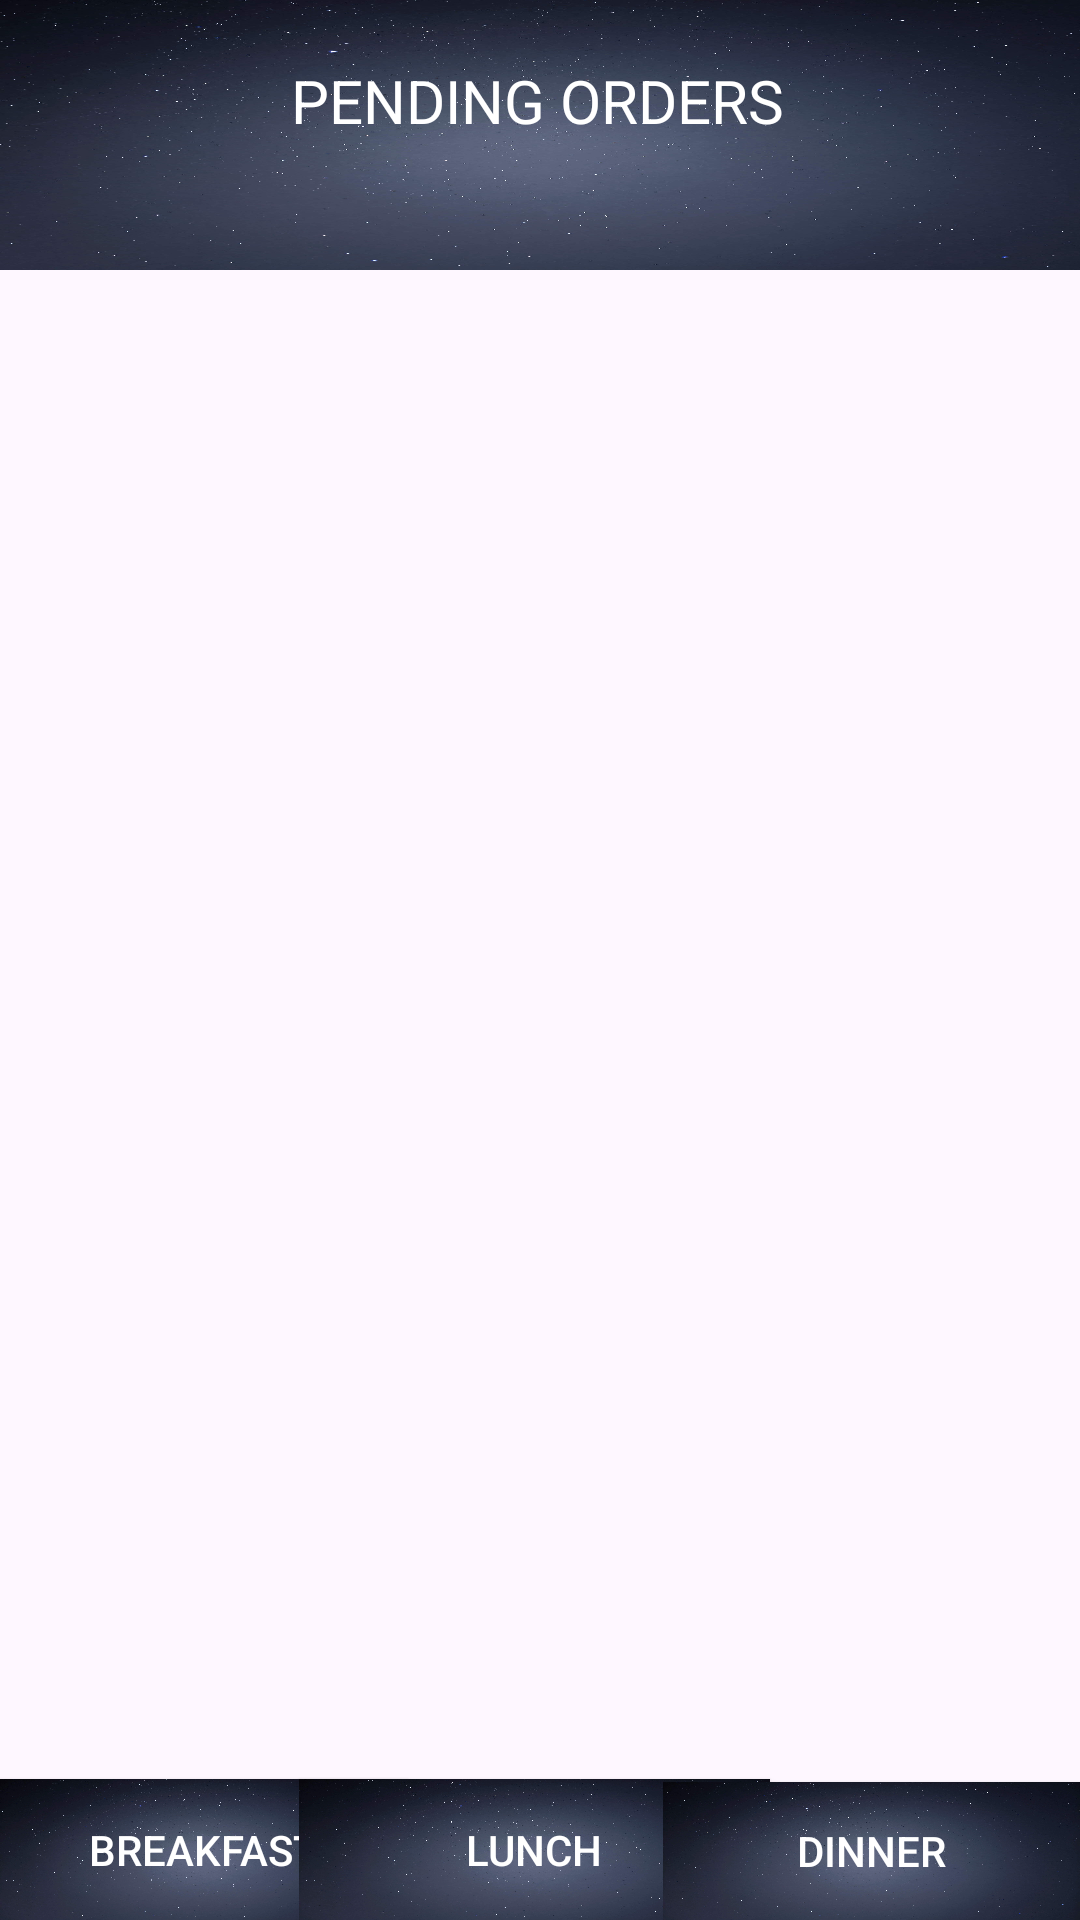

The Android layout XML behind this screen, and the referenced resources:
<!-- AndroidManifest.xml: application theme Theme.HOSPITALFOOD -->
<!-- res/layout/activity_pending_orders.xml -->
<?xml version="1.0" encoding="utf-8"?>
<androidx.constraintlayout.widget.ConstraintLayout xmlns:android="http://schemas.android.com/apk/res/android"
    xmlns:app="http://schemas.android.com/apk/res-auto"
    xmlns:tools="http://schemas.android.com/tools"
    android:layout_width="match_parent"
    android:layout_height="match_parent"
    android:background="@drawable/done">

    <TextView
        android:id="@+id/tvOrders"
        android:layout_width="438dp"
        android:layout_height="90dp"
        android:background="@drawable/buttons"
        android:paddingTop="20dp"
        android:text="PENDING ORDERS"
        android:textAlignment="center"
        android:textColor="@color/white"
        android:textSize="20dp"
        app:layout_constraintEnd_toEndOf="parent"
        app:layout_constraintHorizontal_bias="0.518"
        app:layout_constraintStart_toStartOf="parent"
        app:layout_constraintTop_toTopOf="parent" />

    <Button
        android:id="@+id/btnViewbreakfastOrders"
        android:layout_width="136dp"
        android:layout_height="47dp"
        android:background="@drawable/buttons"
        android:text="BREAKFAST"
        android:textColor="@color/white"
        app:layout_constraintBottom_toBottomOf="parent"
        app:layout_constraintStart_toStartOf="parent" />

    <Button
        android:id="@+id/btnViewLunchOrders"
        android:layout_width="157dp"
        android:layout_height="47dp"
        android:layout_marginEnd="1dp"
        android:background="@drawable/buttons"
        android:text="LUNCH"
        android:textColor="@color/white"
        app:layout_constraintBottom_toBottomOf="parent"
        app:layout_constraintEnd_toStartOf="@+id/btnViewDinnerOrders"
        app:layout_constraintStart_toEndOf="@+id/btnViewbreakfastOrders" />

    <Button
        android:id="@+id/btnViewDinnerOrders"
        android:layout_width="139dp"
        android:layout_height="46dp"
        android:background="@drawable/buttons"
        android:text="DINNER"
        android:textColor="@color/white"
        app:layout_constraintBottom_toBottomOf="parent"
        app:layout_constraintEnd_toEndOf="parent" />

</androidx.constraintlayout.widget.ConstraintLayout>
<!-- resources referenced by this layout -->
<resources>
  <color name="white">#FFFFFFFF</color>
  <!-- drawable buttons: jpg bitmap (drawable, 339337 bytes) -->
  <style name="Theme.HOSPITALFOOD" parent="Base.Theme.HOSPITALFOOD" />
  <style name="Base.Theme.HOSPITALFOOD" parent="Theme.Material3.DayNight.NoActionBar">
          
          
      </style>
</resources>
